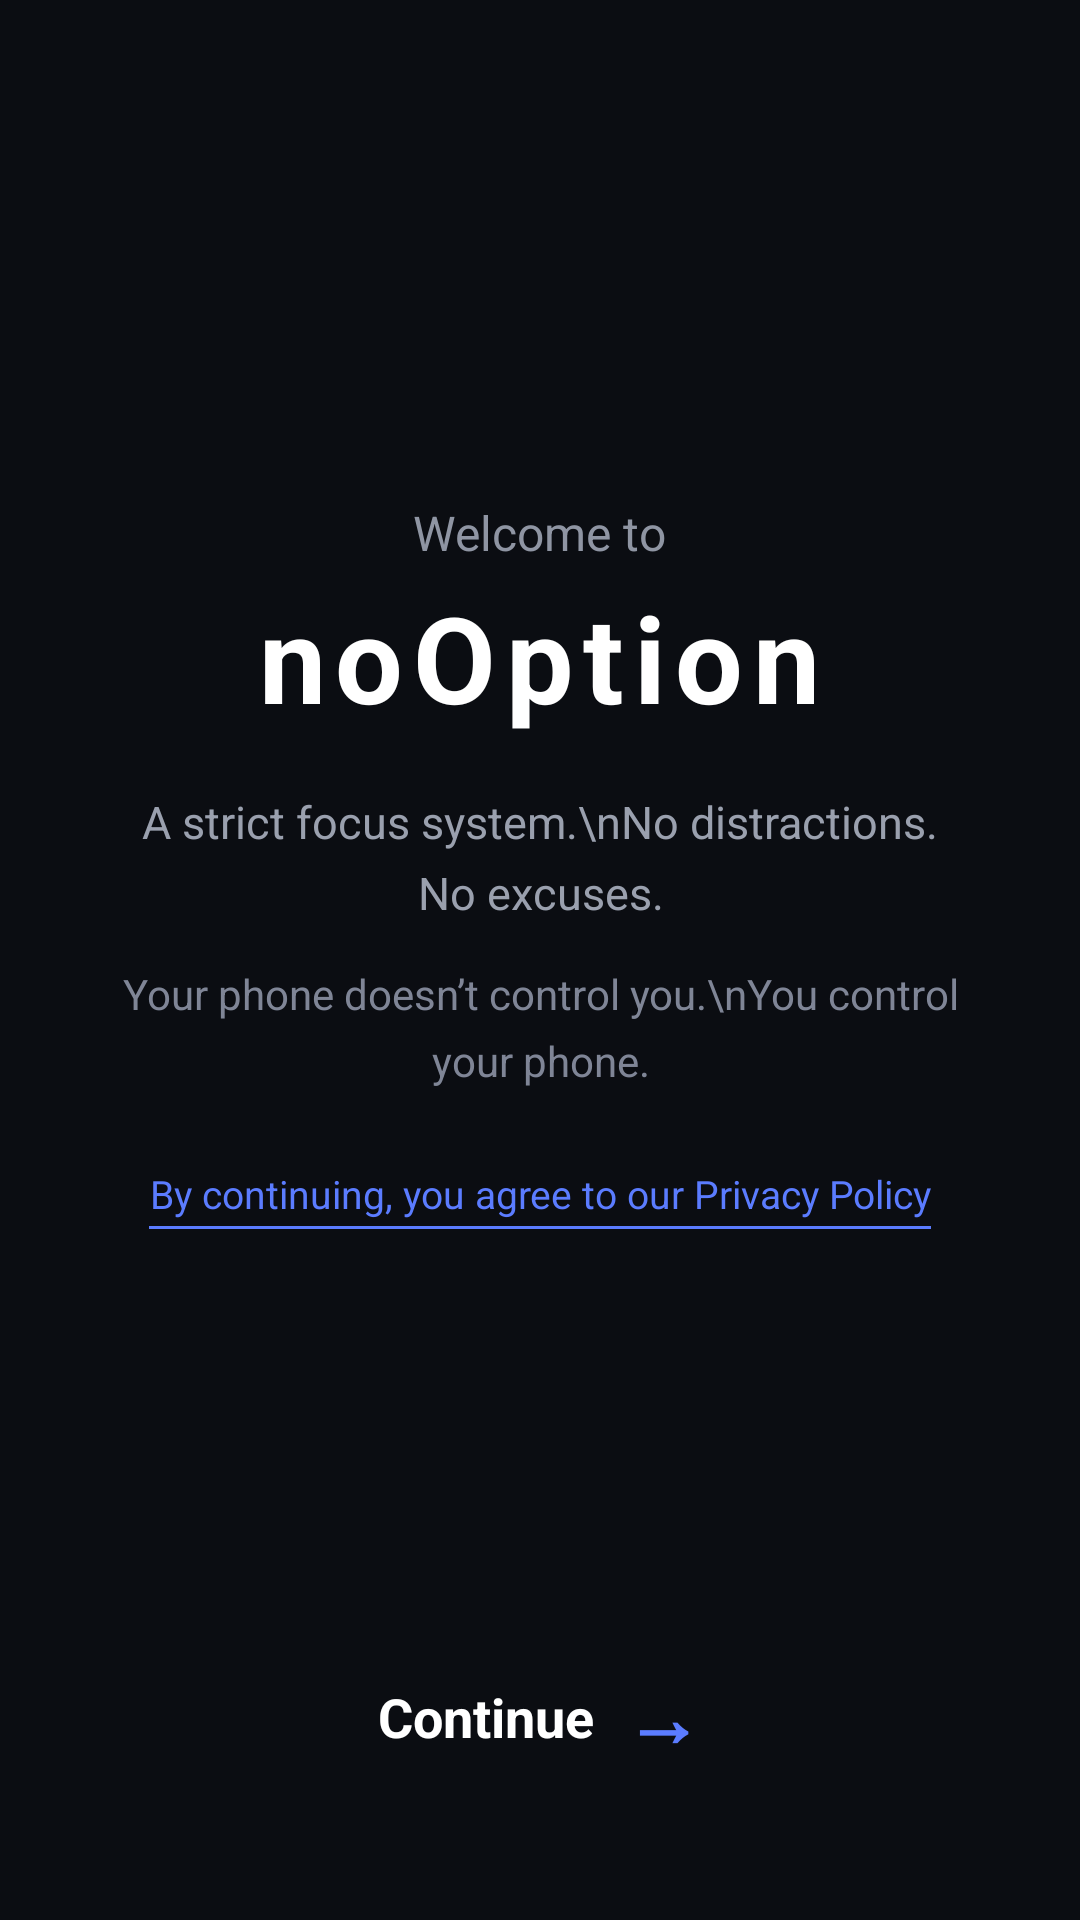

The Android layout XML behind this screen, and the referenced resources:
<!-- AndroidManifest.xml: application theme Theme.NoOption -->
<!-- res/layout/activity_welcome.xml -->
<?xml version="1.0" encoding="utf-8"?>
<LinearLayout xmlns:android="http://schemas.android.com/apk/res/android"
    android:layout_width="match_parent"
    android:layout_height="match_parent"
    android:orientation="vertical"
    android:background="#0B0D12"
    android:padding="36dp"
    android:gravity="center_horizontal">

    
    <View
        android:layout_width="match_parent"
        android:layout_height="0dp"
        android:layout_weight="1"/>

    
    <TextView
        android:text="Welcome to"
        android:textColor="#8F95A3"
        android:textSize="16sp"
        android:layout_width="wrap_content"
        android:layout_height="wrap_content"
        android:gravity="center"/>

    <TextView
        android:text="noOption"
        android:textColor="#FFFFFF"
        android:textSize="40sp"
        android:textStyle="bold"
        android:letterSpacing="0.08"
        android:layout_marginTop="4dp"
        android:layout_width="wrap_content"
        android:layout_height="wrap_content"
        android:gravity="center"/>

    
    <TextView
        android:text="A strict focus system.\nNo distractions. No excuses."
        android:textColor="#9AA0AE"
        android:textSize="15sp"
        android:lineSpacingExtra="6dp"
        android:layout_marginTop="18dp"
        android:layout_width="match_parent"
        android:layout_height="wrap_content"
        android:gravity="center"/>

    
    <TextView
        android:text="Your phone doesn’t control you.\nYou control your phone."
        android:textColor="#7F8596"
        android:textSize="14sp"
        android:lineSpacingExtra="6dp"
        android:layout_marginTop="14dp"
        android:layout_width="match_parent"
        android:layout_height="wrap_content"
        android:gravity="center"/>

    
    <LinearLayout
        android:layout_width="wrap_content"
        android:layout_height="wrap_content"
        android:orientation="vertical"
        android:layout_marginTop="26dp"
        android:layout_gravity="center_horizontal">

        <TextView
            android:id="@+id/tvPrivacy"
            android:text="By continuing, you agree to our Privacy Policy"
            android:textColor="#5B7CFF"
            android:textSize="13sp"
            android:layout_width="wrap_content"
            android:layout_height="wrap_content"
            android:clickable="true"
            android:focusable="true"
            android:gravity="center"/>

        
        <View
            android:layout_width="match_parent"
            android:layout_height="1dp"
            android:background="#5B7CFF"
            android:layout_marginTop="2dp"/>
    </LinearLayout>

    
    <View
        android:layout_width="match_parent"
        android:layout_height="0dp"
        android:layout_weight="1"/>

    
    <LinearLayout
        android:id="@+id/layoutContinue"
        android:orientation="horizontal"
        android:gravity="center_vertical"
        android:padding="14dp"
        android:layout_width="wrap_content"
        android:layout_height="wrap_content">

        <TextView
            android:text="Continue"
            android:textColor="#FFFFFF"
            android:textSize="18sp"
            android:textStyle="bold"
            android:layout_marginEnd="10dp"
            android:layout_width="wrap_content"
            android:layout_height="wrap_content"/>

        <TextView
            android:text="→"
            android:textColor="#5B7CFF"
            android:textSize="26sp"
            android:textStyle="bold"
            android:layout_width="wrap_content"
            android:layout_height="wrap_content"/>
    </LinearLayout>

</LinearLayout>
<!-- resources referenced by this layout -->
<resources>
  <style name="Theme.NoOption" parent="Base.Theme.NoOption" />
  <style name="Base.Theme.NoOption" parent="Theme.Material3.DayNight.NoActionBar">
  
          
          <item name="colorPrimary">#0A0F1F</item>       
          <item name="colorPrimaryVariant">#0A0F1F</item>
          <item name="colorOnPrimary">#FFFFFF</item>
  
          
          <item name="colorSecondary">#2979FF</item>
          <item name="colorOnSecondary">#FFFFFF</item>
  
          
          <item name="android:windowBackground">#000000</item>
  
          
          <item name="android:statusBarColor">#0A0F1F</item>
  
          
          <item name="android:windowLightStatusBar">false</item>
  
          
          <item name="android:windowDrawsSystemBarBackgrounds">true</item>
  
      </style>
</resources>
